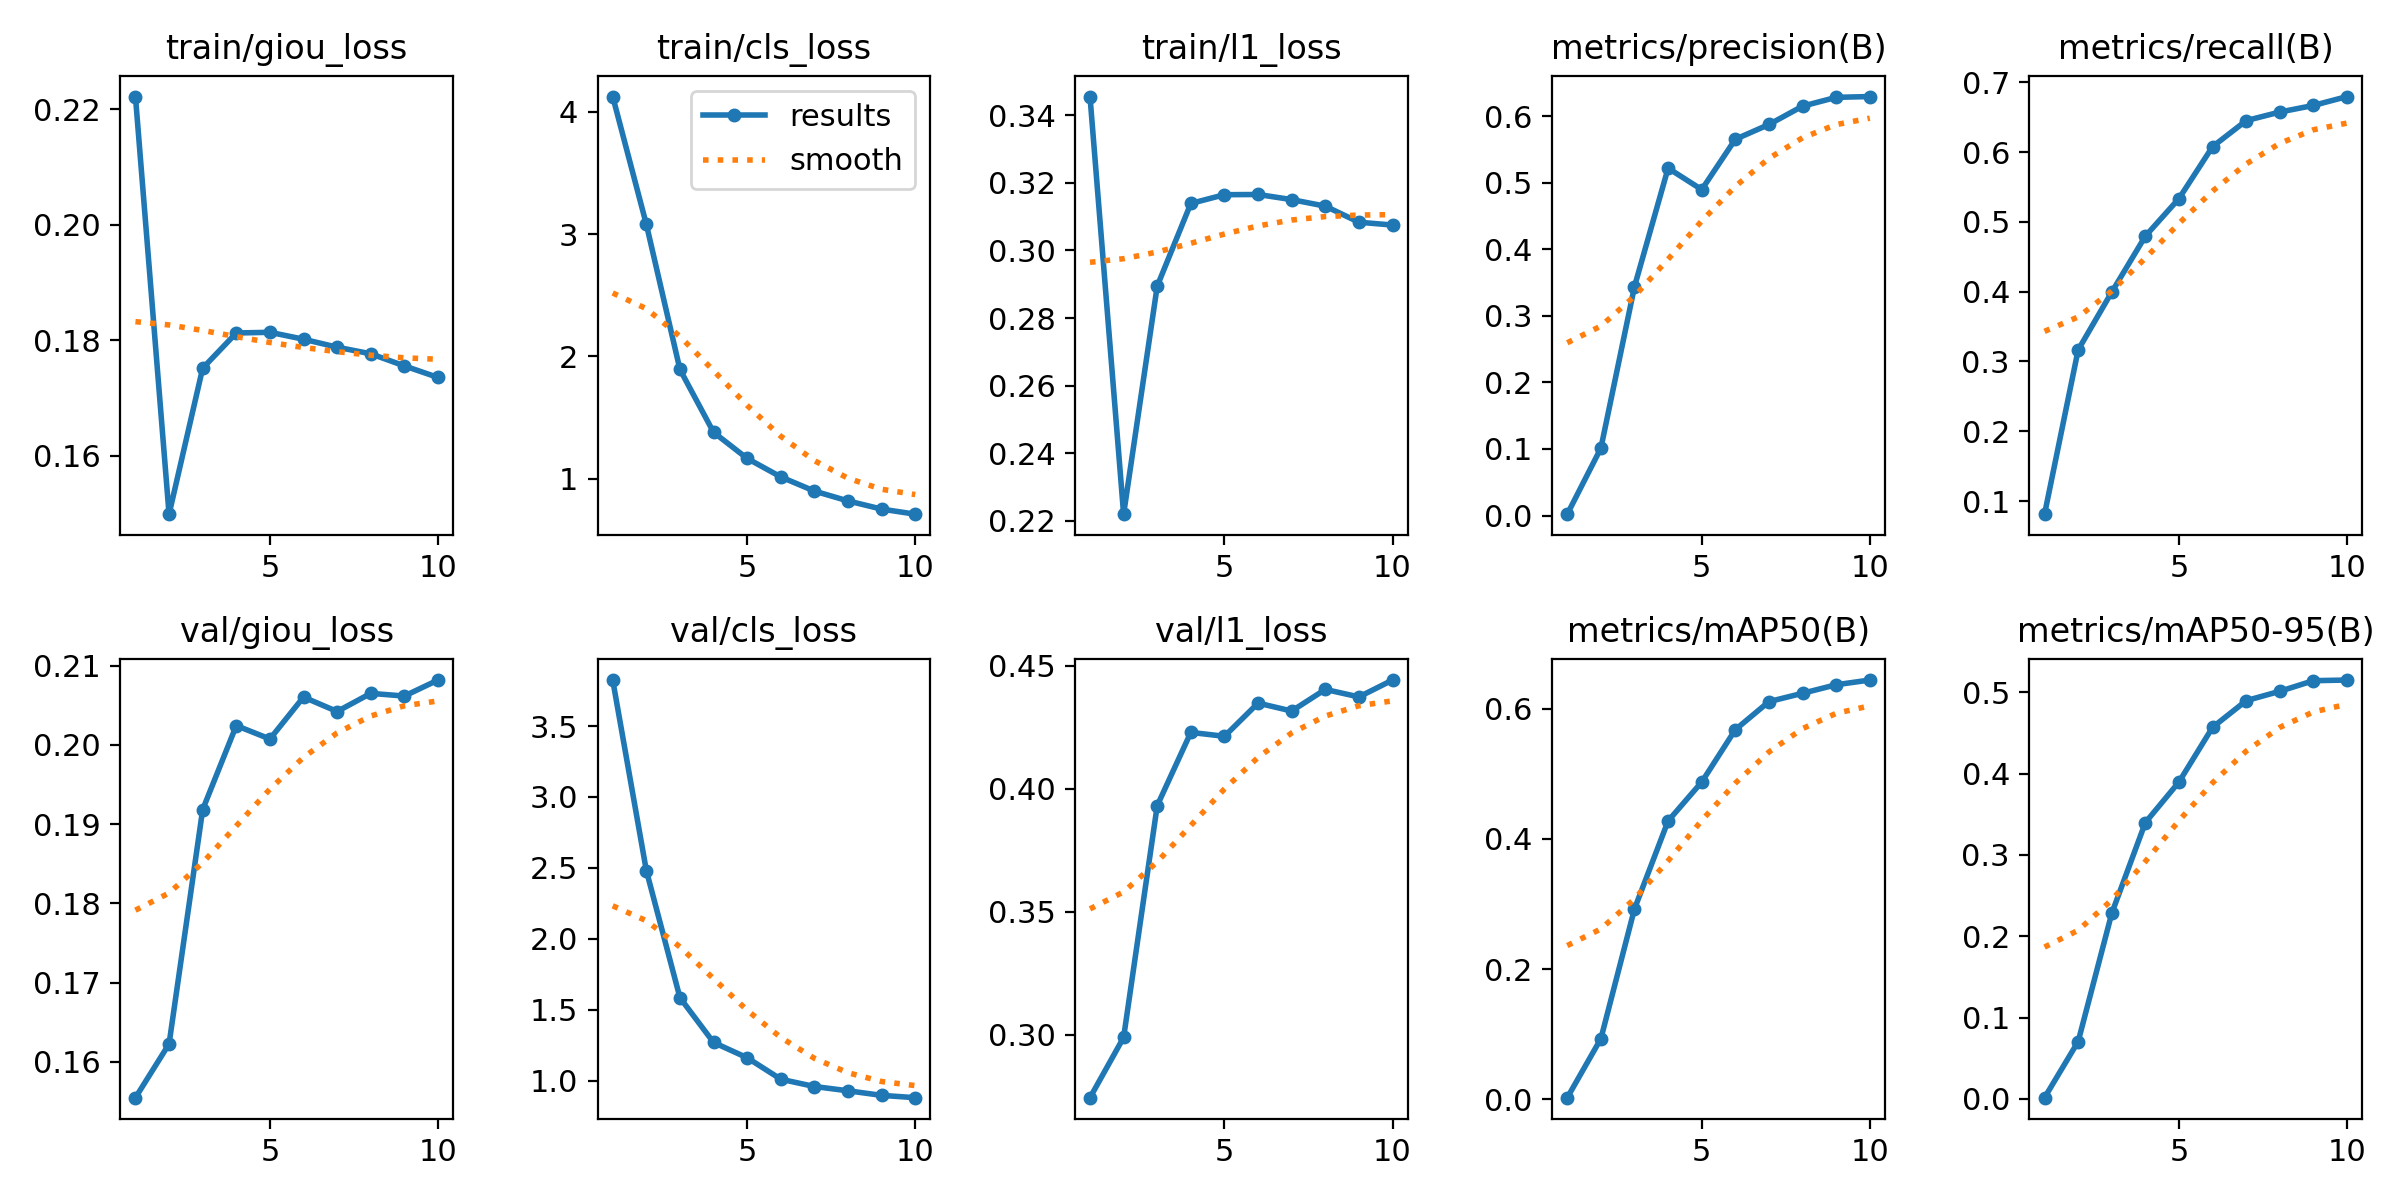

The data file committed next to this chart (first rows):
epoch, train/giou_loss, train/cls_loss, train/l1_loss, metrics/precision(B), metrics/recall(B), metrics/mAP50(B), metrics/mAP50-95(B), val/giou_loss, val/cls_loss, val/l1_loss, lr/pg0, lr/pg1, lr/pg2
1, 0.2222, 4.125, 0.3455, 0.002, 0.0813, 0.00275, 0.00155, 0.1555, 3.824, 0.2745, 3.195e-05, 3.195e-05, 3.195e-05
2, 0.1498, 3.08, 0.222, 0.1012, 0.3166, 0.09331, 0.07057, 0.1623, 2.481, 0.299, 5.7619e-05, 5.7619e-05, 5.7619e-05
3, 0.1751, 1.893, 0.2894, 0.3442, 0.3994, 0.2927, 0.2283, 0.1918, 1.585, 0.3932, 7.6952e-05, 7.6952e-05, 7.6952e-05
4, 0.1812, 1.379, 0.3139, 0.5221, 0.4796, 0.4276, 0.3399, 0.2024, 1.269, 0.4229, 6.7488e-05, 6.7488e-05, 6.7488e-05
5, 0.1813, 1.165, 0.3165, 0.4898, 0.5334, 0.4873, 0.3898, 0.2007, 1.161, 0.4214, 6.7488e-05, 6.7488e-05, 6.7488e-05
6, 0.1801, 1.014, 0.3165, 0.5655, 0.6078, 0.5677, 0.4571, 0.206, 1.01, 0.4349, 5.7984e-05, 5.7984e-05, 5.7984e-05
7, 0.1788, 0.8983, 0.315, 0.5877, 0.645, 0.6108, 0.4898, 0.2042, 0.9586, 0.4316, 4.848e-05, 4.848e-05, 4.848e-05
8, 0.1776, 0.8179, 0.3131, 0.6152, 0.6573, 0.6236, 0.5014, 0.2065, 0.9284, 0.4404, 3.8976e-05, 3.8976e-05, 3.8976e-05
9, 0.1755, 0.751, 0.3083, 0.6285, 0.6667, 0.6367, 0.5144, 0.2062, 0.8961, 0.4374, 2.9472e-05, 2.9472e-05, 2.9472e-05
10, 0.1735, 0.7096, 0.3075, 0.6297, 0.6794, 0.6439, 0.5152, 0.2082, 0.8799, 0.4442, 1.9968e-05, 1.9968e-05, 1.9968e-05
